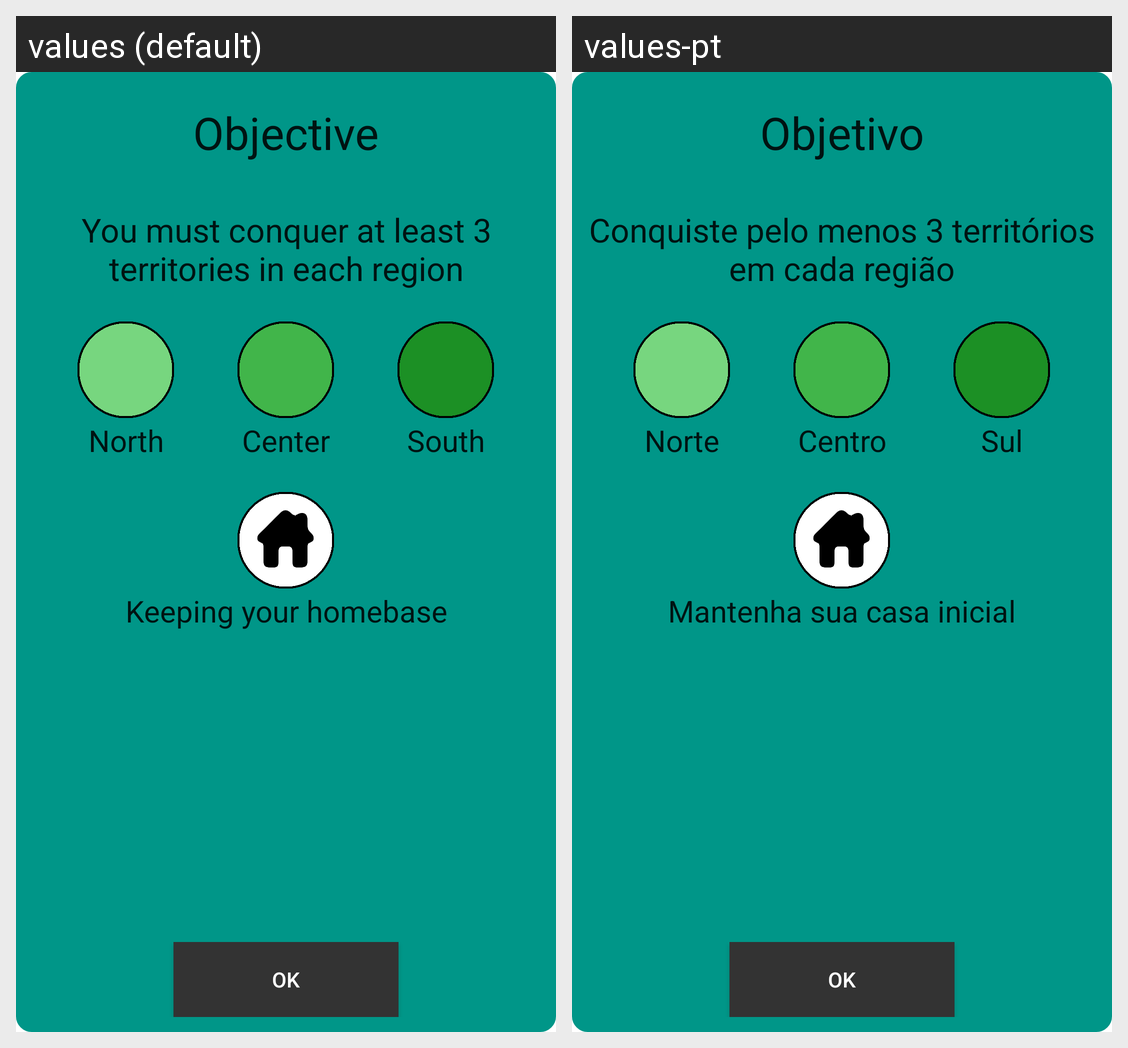

The Android screen above is rendered under two locales of the same app. Produce the string resources it draws, with the default and per-locale values.
Android screen res/layout/objective_dialog.xml rendered under 2 locales, left to right: values (default), values-pt. Device: Nexus 5 (rendered at 1080×1920; each locale shown at half size, 540×960, under a caption strip naming it); theme Theme.MaterialComponents.DayNight.NoActionBar.
Strings drawn on this screen, with the default value and each locale's value (text and hints the layout hard-codes, and strings that could not be matched under every locale, appear in the picture but are not listed):

objective_label
  values: Objective
  values-pt: Objetivo

what_objective_label
  values: You must conquer at least 3 territories in each region
  values-pt: Conquiste pelo menos 3 territórios em cada região

north_objective
  values: North
  values-pt: Norte

center_objective
  values: Center
  values-pt: Centro

south_objective
  values: South
  values-pt: Sul

homebase_objective
  values: Keeping your homebase
  values-pt: Mantenha sua casa inicial
